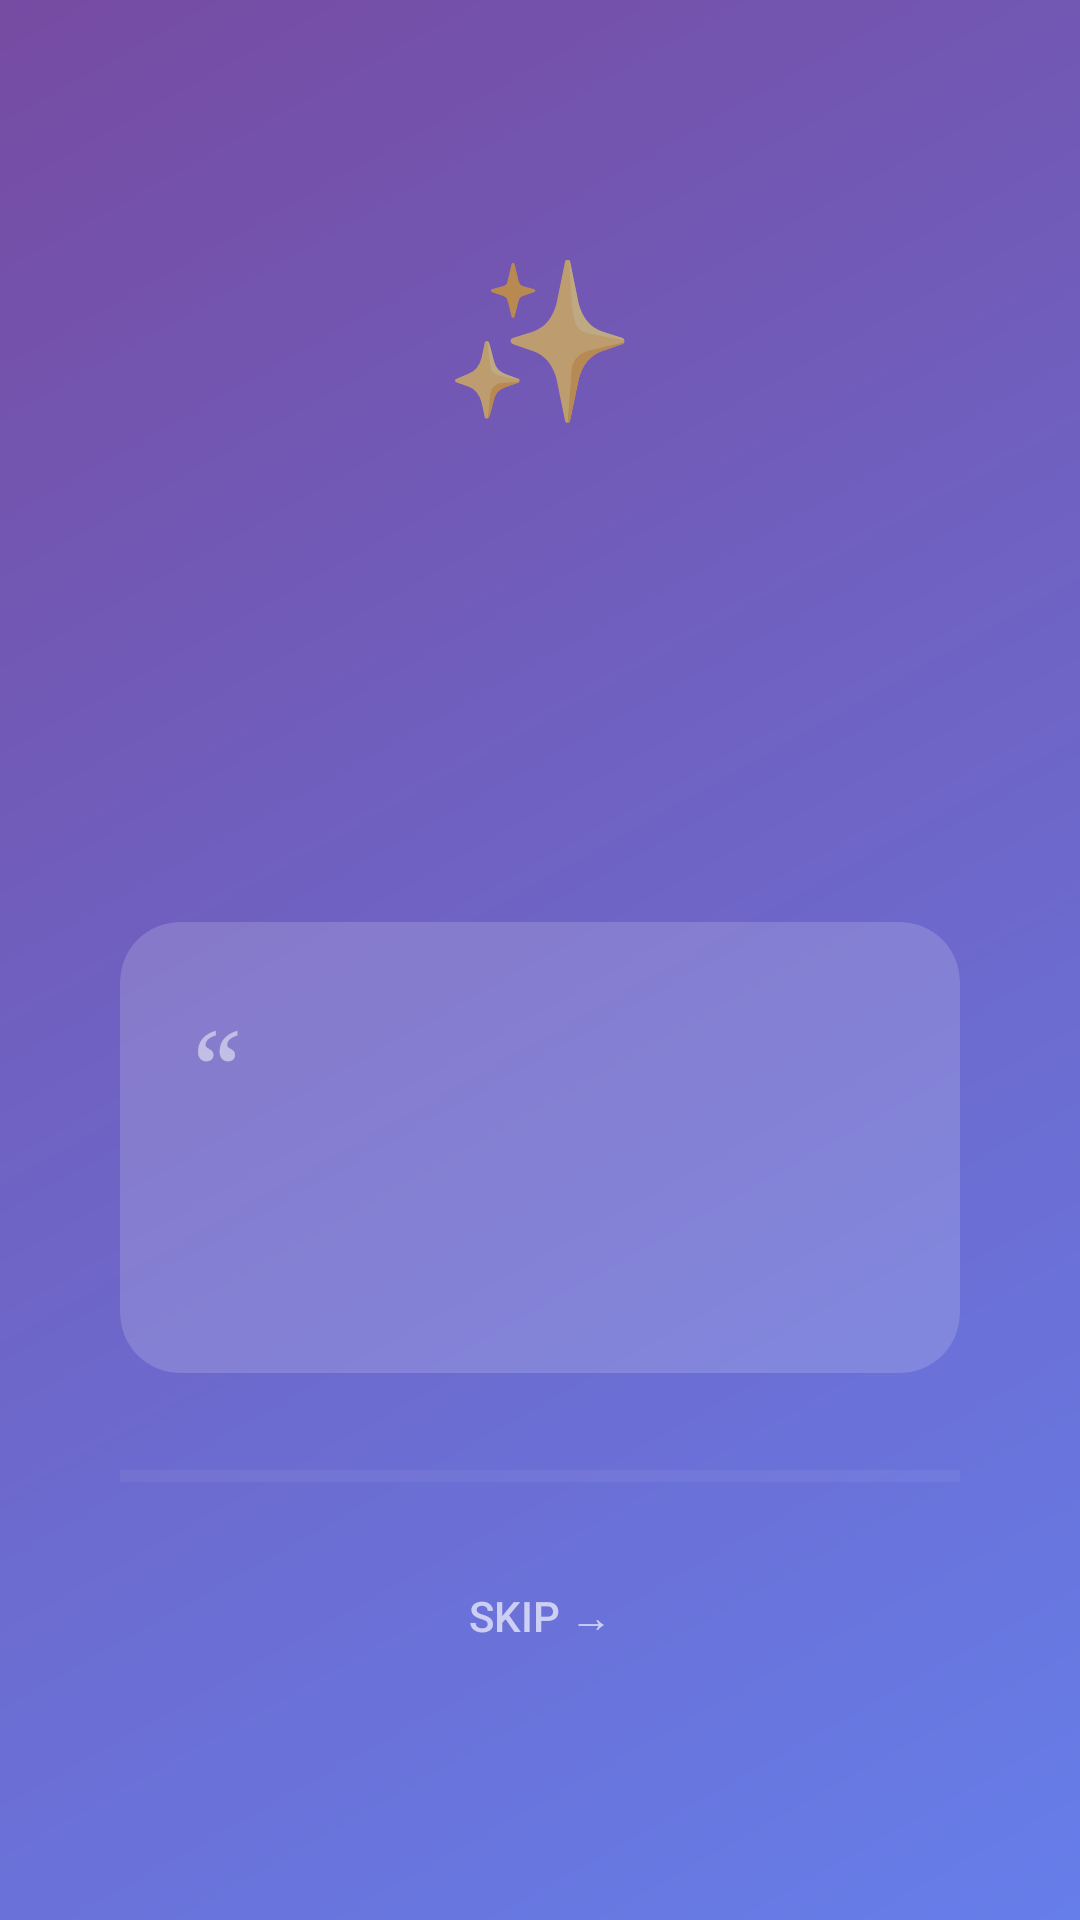

The Android layout XML behind this screen, and the referenced resources:
<!-- AndroidManifest.xml: application theme Theme.HabitTracker -->
<!-- res/layout/activity_splash.xml -->
<?xml version="1.0" encoding="utf-8"?>
<FrameLayout xmlns:android="http://schemas.android.com/apk/res/android"
    xmlns:app="http://schemas.android.com/apk/res-auto"
    android:layout_width="match_parent"
    android:layout_height="match_parent"
    android:background="@drawable/gradient_bg">

    <View
        android:layout_width="280dp" android:layout_height="280dp"
        android:layout_gravity="top|end"
        android:layout_marginTop="-80dp" android:layout_marginEnd="-80dp"
        android:alpha="0.12" android:background="@drawable/circle_deco"/>

    <View
        android:layout_width="180dp" android:layout_height="180dp"
        android:layout_gravity="bottom|start"
        android:layout_marginStart="-55dp" android:layout_marginBottom="-55dp"
        android:alpha="0.08" android:background="@drawable/circle_deco"/>

    <LinearLayout
        android:layout_width="match_parent" android:layout_height="match_parent"
        android:gravity="center" android:orientation="vertical" android:padding="40dp">

        <TextView
            android:layout_width="wrap_content" android:layout_height="wrap_content"
            android:text="&#x2728;" android:textSize="52sp"
            android:layout_gravity="center" android:layout_marginBottom="20dp"/>

        <TextView android:id="@+id/splashGreeting"
            android:layout_width="wrap_content" android:layout_height="wrap_content"
            android:layout_gravity="center" android:layout_marginBottom="2dp"
            android:fontFamily="sans-serif-light" android:letterSpacing="0.05"
            android:textColor="#CCFFFFFF" android:textSize="20sp"/>

        <TextView android:id="@+id/splashDay"
            android:layout_width="wrap_content" android:layout_height="wrap_content"
            android:layout_gravity="center" android:layout_marginBottom="40dp"
            android:fontFamily="sans-serif-black"
            android:textColor="#FFFFFF" android:textSize="54sp" android:textStyle="bold"/>

        <androidx.cardview.widget.CardView
            android:layout_width="match_parent" android:layout_height="wrap_content"
            android:layout_marginBottom="32dp"
            app:cardBackgroundColor="#28FFFFFF" app:cardCornerRadius="20dp" app:cardElevation="0dp">
            <LinearLayout
                android:layout_width="match_parent" android:layout_height="wrap_content"
                android:orientation="vertical" android:padding="24dp">
                <TextView
                    android:layout_width="wrap_content" android:layout_height="wrap_content"
                    android:text="&#x201C;" android:textColor="#80FFFFFF" android:textSize="36sp"
                    android:fontFamily="serif" android:layout_marginBottom="4dp"/>
                <TextView android:id="@+id/splashQuote"
                    android:layout_width="match_parent" android:layout_height="wrap_content"
                    android:layout_marginBottom="12dp" android:gravity="center"
                    android:lineSpacingExtra="4dp"
                    android:textColor="#FFFFFF" android:textSize="16sp" android:textStyle="italic"/>
                <TextView android:id="@+id/splashAuthor"
                    android:layout_width="match_parent" android:layout_height="wrap_content"
                    android:fontFamily="sans-serif-light" android:gravity="end"
                    android:textColor="#AAFFFFFF" android:textSize="13sp"/>
            </LinearLayout>
        </androidx.cardview.widget.CardView>

        <ProgressBar android:id="@+id/splashProgress"
            style="@style/Widget.AppCompat.ProgressBar.Horizontal"
            android:layout_width="match_parent" android:layout_height="5dp"
            android:layout_marginBottom="20dp" android:max="1000" android:progress="0"
            android:progressBackgroundTint="#33FFFFFF" android:progressTint="#FFFFFF"/>

        <Button android:id="@+id/skipBtn"
            android:layout_width="wrap_content" android:layout_height="wrap_content"
            android:layout_gravity="center"
            android:background="@android:color/transparent"
            android:text="Skip &#x2192;" android:textColor="#AAFFFFFF" android:textSize="14sp"/>
    </LinearLayout>
</FrameLayout>
<!-- resources referenced by this layout -->
<resources>
  <!-- drawable gradient_bg (drawable) -->
  <?xml version="1.0" encoding="utf-8"?>
  <shape xmlns:android="http://schemas.android.com/apk/res/android"><gradient android:startColor="#667eea" android:endColor="#764ba2" android:angle="135" android:type="linear"/></shape>
  <style name="Theme.HabitTracker" parent="Theme.MaterialComponents.Light.NoActionBar">
          <item name="colorPrimary">@color/brand_purple</item>
          <item name="colorPrimaryVariant">@color/brand_purple_dark</item>
          <item name="colorOnPrimary">@color/white</item>
          <item name="android:windowBackground">@color/white</item>
          <item name="android:statusBarColor">#667eea</item>
      </style>
  <color name="brand_purple">#FF667EEA</color>
  <color name="brand_purple_dark">#FF764BA2</color>
  <color name="white">#FFFFFFFF</color>
</resources>
